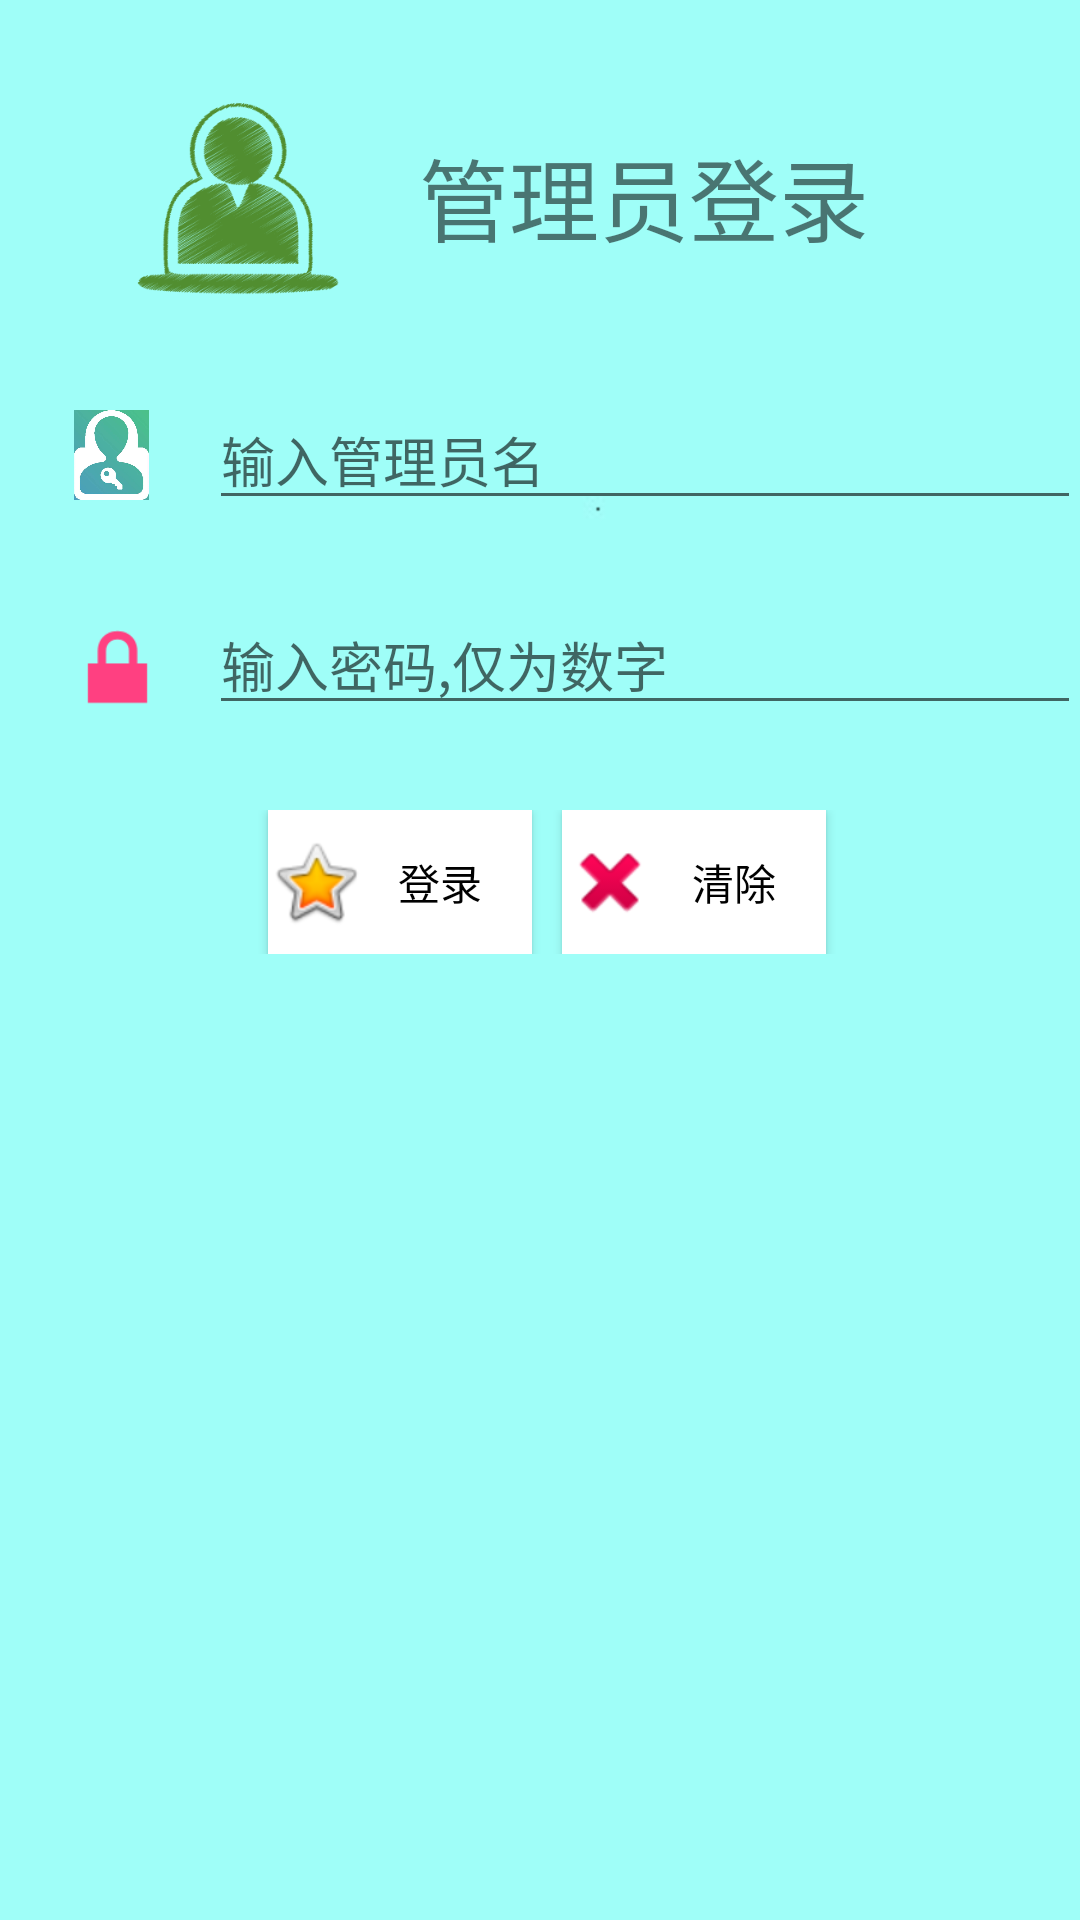

Produce the Android XML layout that renders to this screen, including the resource entries it uses.
<!-- AndroidManifest.xml: application theme AppTheme -->
<!-- res/layout/activity_admin.xml -->
<?xml version="1.0" encoding="utf-8"?>
<RelativeLayout xmlns:android="http://schemas.android.com/apk/res/android"
    xmlns:tools="http://schemas.android.com/tools"
    android:id="@+id/activity_admin"
    android:layout_width="match_parent"
    android:layout_height="match_parent"
    android:paddingBottom="@dimen/activity_vertical_margin"
    android:paddingLeft="@dimen/activity_horizontal_margin"
    android:paddingRight="@dimen/activity_horizontal_margin"
    android:paddingTop="@dimen/activity_vertical_margin"
    style="@style/bgstyle"
    tools:context="com.example.app.AdminActivity">
    <ImageView
        android:layout_width="120sp"
        android:layout_height="70sp"
        android:src="@drawable/user_login"
        android:id="@+id/icon_userlogin"
        android:layout_marginTop="30dp"
        android:layout_marginStart="20dp"/>
    <TextView
        android:layout_width="wrap_content"
        android:layout_height="wrap_content"
        android:text="管理员登录"
        android:textSize="30dp"
        android:layout_marginTop="30dp"
        android:id="@+id/tv_adminlogin"
        android:layout_above="@+id/et_adminname"
        android:layout_toEndOf="@+id/icon_userlogin"
        android:layout_marginBottom="13dp" />
    <ImageView
        android:layout_width="25sp"
        android:layout_height="30sp"
        android:id="@+id/icon_user"
        android:layout_marginTop="30dp"
        android:src="@drawable/user"
        android:layout_marginStart="25dp"
        android:layout_below="@+id/icon_userlogin"
        android:layout_above="@+id/icon_pw" />
    <EditText
        android:layout_width="match_parent"
        android:layout_height="wrap_content"
        android:id="@+id/et_adminname"
        android:inputType="textPersonName"
        android:ems="10"
        android:layout_marginTop="30dp"
        android:layout_marginStart="70dp"
        android:layout_below="@+id/icon_userlogin"
        android:hint="输入管理员名"/>

    <ImageView
        android:layout_width="43sp"
        android:layout_height="38sp"
        android:id="@+id/icon_pw"
        android:src="@android:drawable/ic_lock_lock"
        android:layout_marginTop="30dp"
        android:layout_marginStart="18dp"
        android:layout_below="@id/et_adminname"
        android:layout_alignParentStart="true"
         />

    <EditText
        android:layout_width="match_parent"
        android:layout_height="wrap_content"
        android:id="@+id/et_adminpassword"
        android:ems="10"
        android:layout_marginStart="70dp"
        android:layout_marginTop="25dp"
        android:inputType="numberPassword"
        android:layout_below="@id/et_adminname"
        android:hint="输入密码,仅为数字"/>

    <LinearLayout
        android:layout_width="match_parent"
        android:layout_height="wrap_content"
        android:orientation="horizontal"
        android:layout_marginTop="270dp"
        android:gravity="center">

        <Button
            android:layout_width="wrap_content"
            android:layout_height="wrap_content"
            android:id="@+id/btn_login"
            android:drawableLeft="@android:drawable/btn_star_big_on"
            android:text="登录"
            android:paddingEnd="5dp"
            android:onClick="AloginClick"
            style="@style/btnstyle"

            android:layout_marginStart="5dp"
            />


        <Button
            android:text="清除"
            android:drawableLeft="@android:drawable/ic_delete"
            android:layout_width="wrap_content"
            android:layout_height="wrap_content"
            android:onClick="AclearOnClick"
            style="@style/btnstyle"
            android:paddingEnd="5dp"
            android:layout_marginStart="10dp"
            android:id="@+id/btn_clear"
            />

    </LinearLayout>

</RelativeLayout>
<!-- resources referenced by this layout -->
<resources>
  <!-- drawable user: jpg bitmap (drawable, 81960 bytes) -->
  <!-- drawable user_login: jpg bitmap (drawable, 20566 bytes) -->
  <style name="bgstyle">
          <item name="android:background">@drawable/bg</item>
      </style>
  <style name="btnstyle">
          <item name="android:background">@color/bgbtn</item>
          <item name="android:textColor">@color/btncolor</item>
      </style>
  <style name="AppTheme" parent="Theme.AppCompat.Light.DarkActionBar">
          
          <item name="colorPrimary">@color/colorPrimary</item>
          <item name="colorPrimaryDark">@color/colorPrimaryDark</item>
          <item name="colorAccent">@color/colorAccent</item>
      </style>
  <!-- drawable bg: jpg bitmap (drawable, 15949 bytes) -->
  <color name="bgbtn">#FFFFFF</color>
  <color name="btncolor">#000000</color>
  <color name="colorPrimary">#3F51B5</color>
  <color name="colorPrimaryDark">#303F9F</color>
  <color name="colorAccent">#FF4081</color>
</resources>
